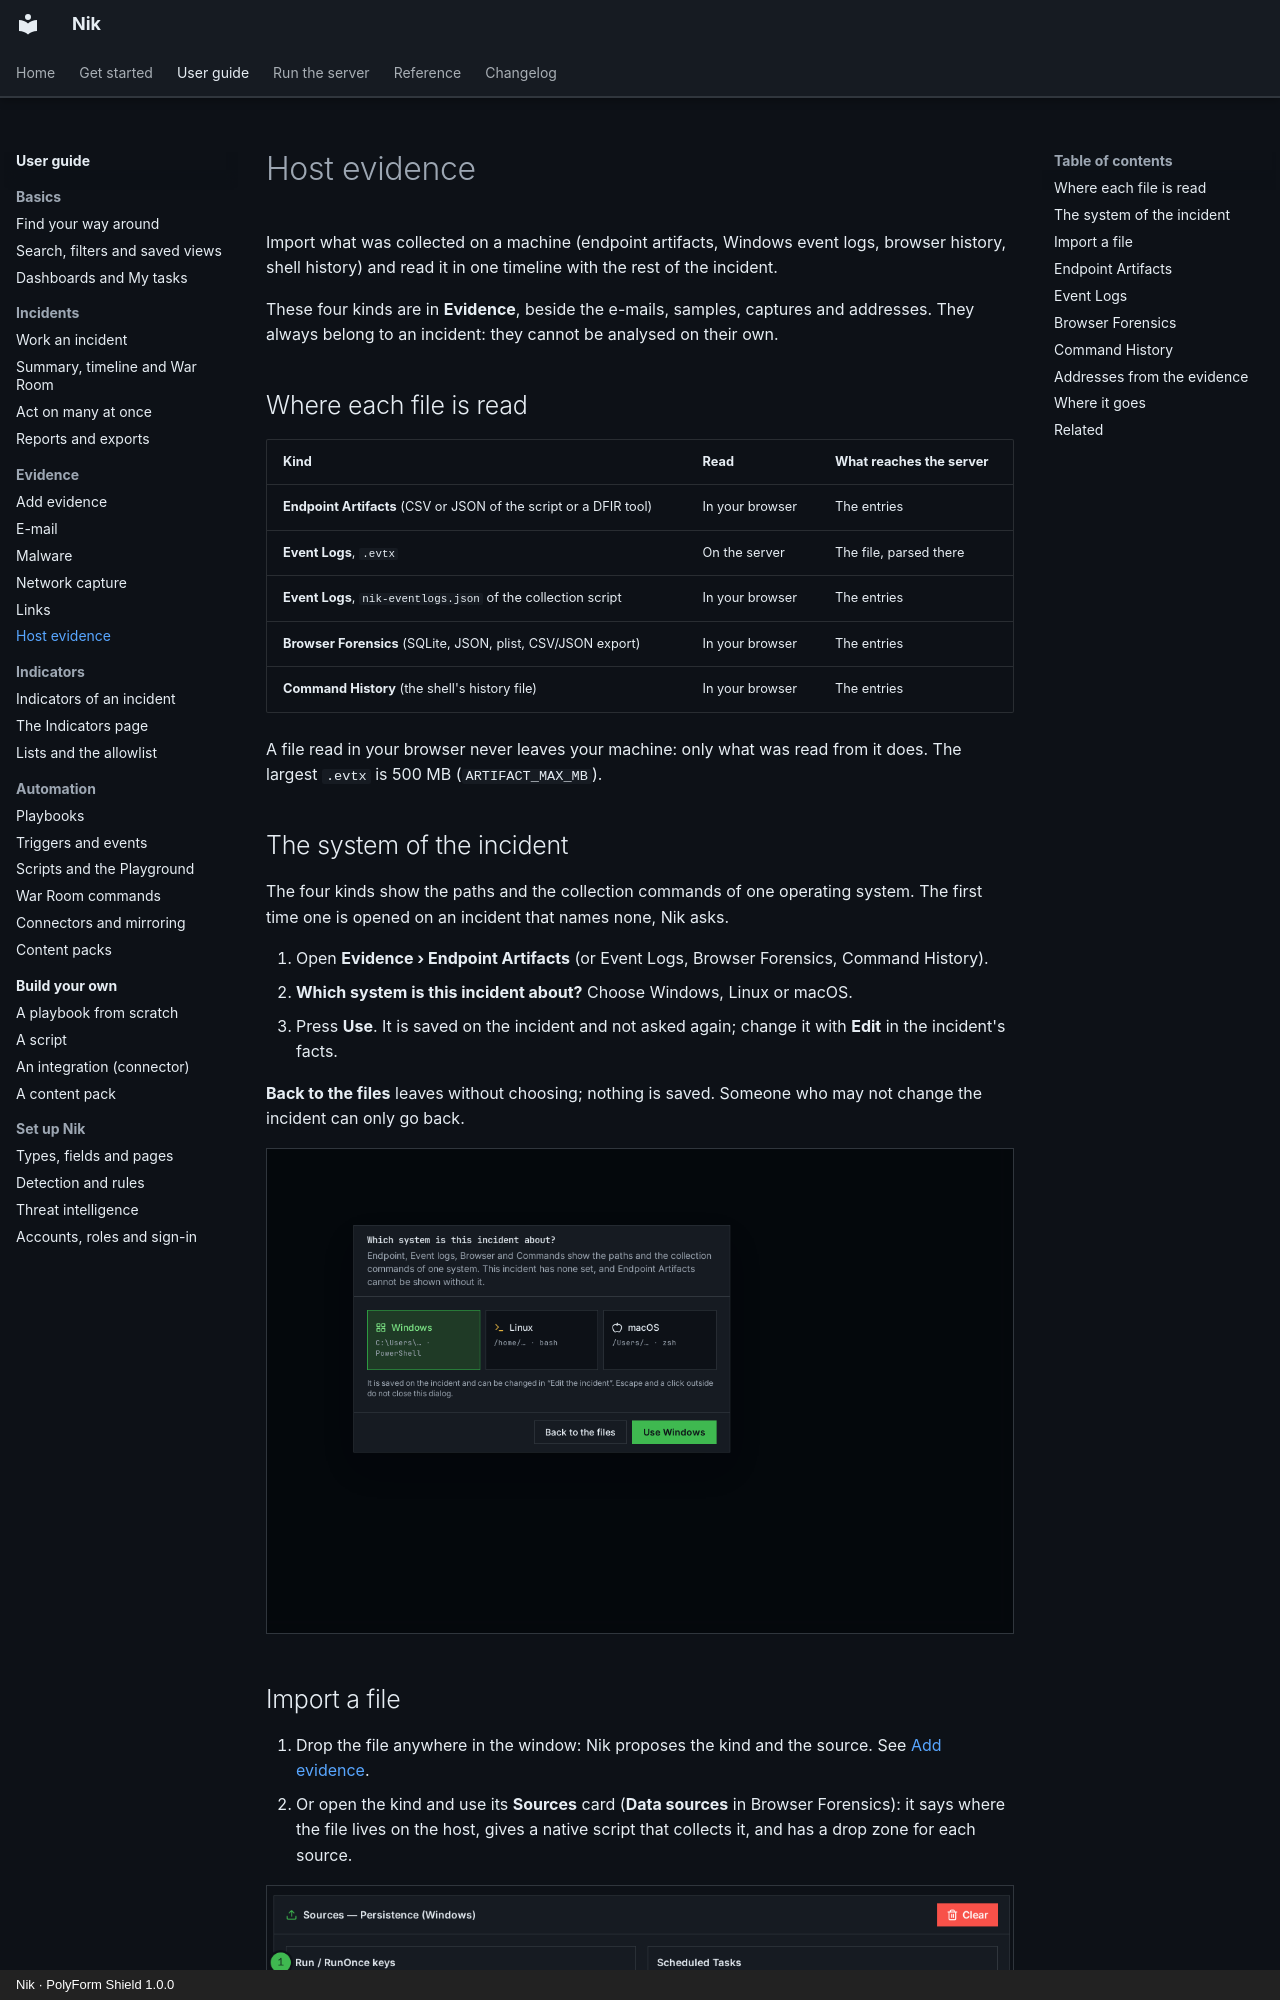

repository: n36l3c7/Nik · page: guide/host/index.html · generator: mkdocs · copyright: Nik · PolyForm Shield 1.0.0

# Host evidence

Import what was collected on a machine (endpoint artifacts, Windows event logs, browser history, shell history) and read it in one timeline with the rest of the incident.

These four kinds are in **Evidence**, beside the e-mails, samples, captures and addresses. They always belong to an incident: they cannot be analysed on their own.

## Where each file is read

| Kind | Read | What reaches the server |
|---|---|---|
| **Endpoint Artifacts** (CSV or JSON of the script or a DFIR tool) | In your browser | The entries |
| **Event Logs**, `.evtx` | On the server | The file, parsed there |
| **Event Logs**, `nik-eventlogs.json` of the collection script | In your browser | The entries |
| **Browser Forensics** (SQLite, JSON, plist, CSV/JSON export) | In your browser | The entries |
| **Command History** (the shell's history file) | In your browser | The entries |

A file read in your browser never leaves your machine: only what was read from it does. The largest `.evtx` is 500 MB (`ARTIFACT_MAX_MB`).

## The system of the incident

The four kinds show the paths and the collection commands of one operating system. The first time one is opened on an incident that names none, Nik asks.

1. Open **Evidence › Endpoint Artifacts** (or Event Logs, Browser Forensics, Command History).
2. **Which system is this incident about?** Choose Windows, Linux or macOS.
3. Press **Use**. It is saved on the incident and not asked again; change it with **Edit** in the incident's facts.

**Back to the files** leaves without choosing; nothing is saved. Someone who may not change the incident can only go back.

![The question of the system](../img/guide/host-1-system.png)
